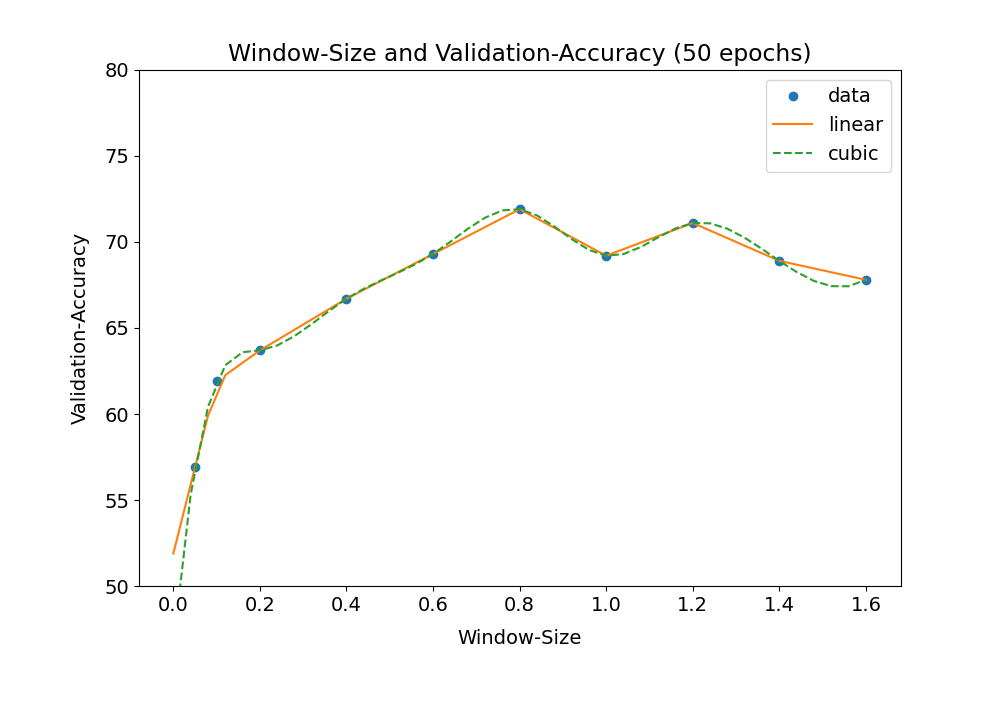

The file beside this chart, header and first rows:
Windowsize, #1, #2, #3, #4, #5, Maximum, Average, NFFT
0.05, 56.5, 57.5, 57.5, 58.0, 55.0, 57.5, 56.9, 4096
0.1, 60.0, 63.0, 61.5, 62.5, 62.5, 63.0, 61.9, 8192
0.2, 62.5, 66.5, 63.0, 62.5, 64.0, 66.5, 63.7, 16384
0.4, 68.0, 66.0, 66.0, 67.5, 66.0, 68.0, 66.7, 32768
0.6, 70.0, 69.0, 69.0, 68.5, 70.0, 70.0, 69.3, 32768
0.8, 72.0, 72.0, 68.5, 73.0, 74.0, 74.0, 71.9, 65536
1.0, 73.0, 69.5, 64.0, 69.5, 70.0, 73.0, 69.2, 65536
1.2, 74.5, 70.0, 70.5, 70.5, 70.0, 74.5, 71.1, 65536
1.4, 67.0, 67.0, 72.5, 68.5, 69.5, 72.5, 68.9, 131072
1.6, 69.0, 65.5, 68.5, 67.0, 69.0, 69.0, 67.8, 131072
